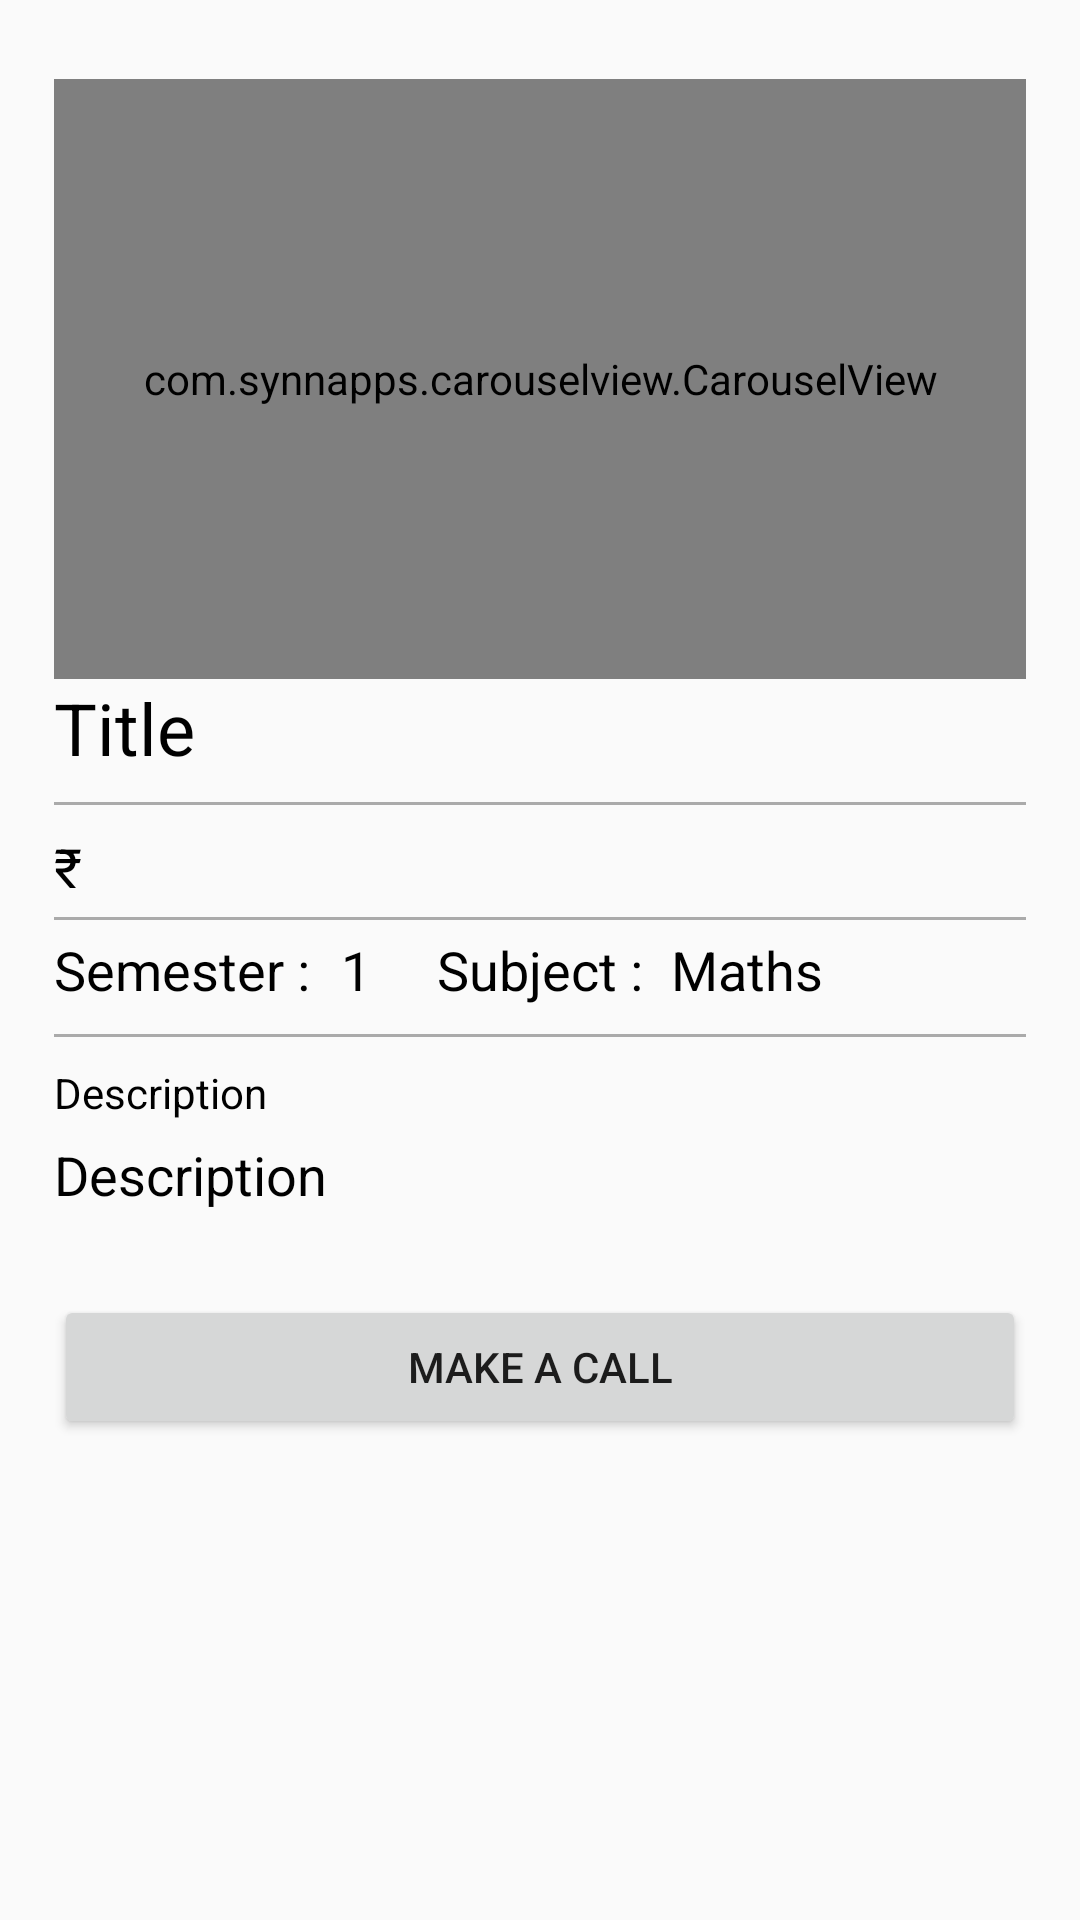

Here is an Android app screen rendered from its layout file. Give the layout XML and the strings, colors and styles it references.
<!-- AndroidManifest.xml: application theme AppTheme -->
<!-- res/layout/activity_view_book.xml -->
<?xml version="1.0" encoding="utf-8"?>
<androidx.constraintlayout.widget.ConstraintLayout xmlns:android="http://schemas.android.com/apk/res/android"
    xmlns:app="http://schemas.android.com/apk/res-auto"
    xmlns:tools="http://schemas.android.com/tools"
    android:layout_width="match_parent"
    android:layout_height="match_parent"
    tools:context=".activity.ViewBookActivity">

    <com.synnapps.carouselview.CarouselView
        android:id="@+id/carouselView"
        android:layout_width="0dp"
        android:layout_height="200dp"
        app:fillColor="#FFF"
        app:layout_constraintBottom_toBottomOf="parent"
        app:layout_constraintEnd_toStartOf="@+id/guideline4"
        app:layout_constraintHorizontal_bias="0.0"
        app:layout_constraintStart_toStartOf="@+id/guideline3"
        app:layout_constraintTop_toTopOf="parent"
        app:layout_constraintVertical_bias="0.060000002"
        app:pageColor="#000"
        app:radius="6dp"
        app:slideInterval="3000"
        app:strokeColor="#FF777777"
        app:strokeWidth="1dp" />


    <TextView
        android:id="@+id/bookTitleTextView"
        android:layout_width="0dp"
        android:layout_height="wrap_content"
        android:text="Title"
        android:textColor="@android:color/black"
        android:textSize="24sp"
        app:layout_constraintBottom_toBottomOf="parent"
        app:layout_constraintEnd_toStartOf="@+id/guideline4"
        app:layout_constraintHorizontal_bias="0.0"
        app:layout_constraintStart_toStartOf="@+id/guideline3"
        app:layout_constraintTop_toBottomOf="@+id/carouselView"
        app:layout_constraintVertical_bias="0.0" />

    <TextView
        android:id="@+id/bookDescriptionTextView"
        android:layout_width="0dp"
        android:layout_height="wrap_content"
        android:inputType="textMultiLine"
        android:maxLines="3"
        android:text="Description"
        android:textColor="@android:color/black"
        android:textSize="18sp"
        app:layout_constraintBottom_toBottomOf="parent"
        app:layout_constraintEnd_toStartOf="@+id/guideline4"
        app:layout_constraintHorizontal_bias="0.0"
        app:layout_constraintStart_toStartOf="@+id/guideline3"
        app:layout_constraintTop_toBottomOf="@+id/descriptionLabel"
        app:layout_constraintVertical_bias="0.023" />

    <View
        android:id="@+id/view"
        android:layout_width="0dp"
        android:layout_height="1dp"
        android:background="@android:color/darker_gray"
        app:layout_constraintBottom_toTopOf="@+id/bookPriceTextView"
        app:layout_constraintEnd_toStartOf="@+id/guideline4"
        app:layout_constraintHorizontal_bias="0.0"
        app:layout_constraintStart_toStartOf="@+id/guideline3"
        app:layout_constraintTop_toBottomOf="@+id/bookTitleTextView" />

    <View
        android:id="@+id/view2"
        android:layout_width="0dp"
        android:layout_height="1dp"
        android:background="@android:color/darker_gray"
        app:layout_constraintBottom_toTopOf="@+id/descriptionLabel"
        app:layout_constraintEnd_toStartOf="@+id/guideline4"
        app:layout_constraintHorizontal_bias="0.0"
        app:layout_constraintStart_toStartOf="@+id/guideline3"
        app:layout_constraintTop_toBottomOf="@+id/subjectLabel" />

    <View
        android:id="@+id/view3"
        android:layout_width="0dp"
        android:layout_height="1dp"
        android:background="@android:color/darker_gray"
        app:layout_constraintBottom_toTopOf="@+id/semesterLabel"
        app:layout_constraintEnd_toStartOf="@+id/guideline4"
        app:layout_constraintHorizontal_bias="0.0"
        app:layout_constraintStart_toStartOf="@+id/guideline3"
        app:layout_constraintTop_toBottomOf="@+id/bookPriceTextView" />

    <TextView
        android:id="@+id/bookPriceTextView"
        android:layout_width="0dp"
        android:layout_height="wrap_content"
        android:text="@string/Rs"
        android:textColor="@android:color/black"
        android:textSize="18sp"
        app:layout_constraintBottom_toBottomOf="parent"
        app:layout_constraintEnd_toStartOf="@+id/guideline4"
        app:layout_constraintHorizontal_bias="1.0"
        app:layout_constraintStart_toStartOf="@+id/guideline3"
        app:layout_constraintTop_toBottomOf="@+id/bookTitleTextView"
        app:layout_constraintVertical_bias="0.05" />

    <Button
        android:id="@+id/callButton"
        android:layout_width="0dp"
        android:layout_height="wrap_content"
        android:text="Make a Call"
        app:layout_constraintBottom_toBottomOf="parent"
        app:layout_constraintEnd_toStartOf="@+id/guideline4"
        app:layout_constraintHorizontal_bias="1.0"
        app:layout_constraintStart_toStartOf="@+id/guideline3"
        app:layout_constraintTop_toBottomOf="@+id/bookDescriptionTextView"
        app:layout_constraintVertical_bias="0.149" />

    <androidx.constraintlayout.widget.Guideline
        android:id="@+id/guideline3"
        android:layout_width="wrap_content"
        android:layout_height="wrap_content"
        android:orientation="vertical"
        app:layout_constraintBottom_toTopOf="parent"
        app:layout_constraintEnd_toStartOf="parent"
        app:layout_constraintGuide_percent="0.05"
        app:layout_constraintStart_toStartOf="parent"
        app:layout_constraintTop_toTopOf="parent" />

    <androidx.constraintlayout.widget.Guideline
        android:id="@+id/guideline4"
        android:layout_width="wrap_content"
        android:layout_height="wrap_content"
        android:orientation="vertical"
        app:layout_constraintBottom_toTopOf="parent"
        app:layout_constraintEnd_toStartOf="parent"
        app:layout_constraintGuide_percent="0.95"
        app:layout_constraintStart_toStartOf="parent"
        app:layout_constraintTop_toTopOf="parent" />

    <TextView
        android:id="@+id/semesterLabel"
        android:layout_width="wrap_content"
        android:layout_height="wrap_content"
        android:text="Semester :"
        android:textColor="@android:color/black"
        android:textSize="18sp"
        app:layout_constraintBottom_toBottomOf="parent"
        app:layout_constraintEnd_toStartOf="@+id/guideline4"
        app:layout_constraintHorizontal_bias="0.0"
        app:layout_constraintStart_toStartOf="@+id/guideline3"
        app:layout_constraintTop_toBottomOf="@+id/bookPriceTextView"
        app:layout_constraintVertical_bias="0.032" />

    <TextView
        android:id="@+id/bookSemesterTextView"
        android:layout_width="wrap_content"
        android:layout_height="wrap_content"
        android:text="1"
        android:textColor="@android:color/black"
        android:textSize="18sp"
        app:layout_constraintBaseline_toBaselineOf="@+id/semesterLabel"
        app:layout_constraintEnd_toStartOf="@+id/guideline4"
        app:layout_constraintHorizontal_bias="0.045"
        app:layout_constraintStart_toEndOf="@+id/semesterLabel" />

    <TextView
        android:id="@+id/subjectLabel"
        android:layout_width="wrap_content"
        android:layout_height="wrap_content"
        android:text="Subject :"
        android:textColor="@android:color/black"
        android:textSize="18sp"
        app:layout_constraintBaseline_toBaselineOf="@+id/semesterLabel"
        app:layout_constraintEnd_toStartOf="@+id/guideline4"
        app:layout_constraintStart_toStartOf="@+id/guideline3" />

    <TextView
        android:id="@+id/bookSubjectTextView"
        android:layout_width="wrap_content"
        android:layout_height="wrap_content"
        android:text="Maths"
        android:textColor="@android:color/black"
        android:textSize="18sp"
        app:layout_constraintBaseline_toBaselineOf="@+id/semesterLabel"
        app:layout_constraintEnd_toStartOf="@+id/guideline4"
        app:layout_constraintHorizontal_bias="0.121"
        app:layout_constraintStart_toEndOf="@+id/subjectLabel" />

    <TextView
        android:id="@+id/descriptionLabel"
        android:layout_width="wrap_content"
        android:layout_height="wrap_content"
        android:text="Description"
        android:textColor="@android:color/black"
        app:layout_constraintBottom_toBottomOf="parent"
        app:layout_constraintEnd_toStartOf="@+id/guideline4"
        app:layout_constraintHorizontal_bias="0.0"
        app:layout_constraintStart_toStartOf="@+id/guideline3"
        app:layout_constraintTop_toBottomOf="@+id/semesterLabel"
        app:layout_constraintVertical_bias="0.068" />

</androidx.constraintlayout.widget.ConstraintLayout>
<!-- resources referenced by this layout -->
<resources>
  <string name="Rs">\u20B9</string>
  <style name="AppTheme" parent="Theme.AppCompat.Light.DarkActionBar">
          
          <item name="colorPrimary">@color/colorPrimary</item>
          <item name="colorPrimaryDark">@color/colorPrimaryDark</item>
          <item name="colorAccent">@color/colorAccent</item>
      </style>
  <color name="colorPrimary">#6200EE</color>
  <color name="colorPrimaryDark">#3700B3</color>
  <color name="colorAccent">#03DAC5</color>
</resources>
